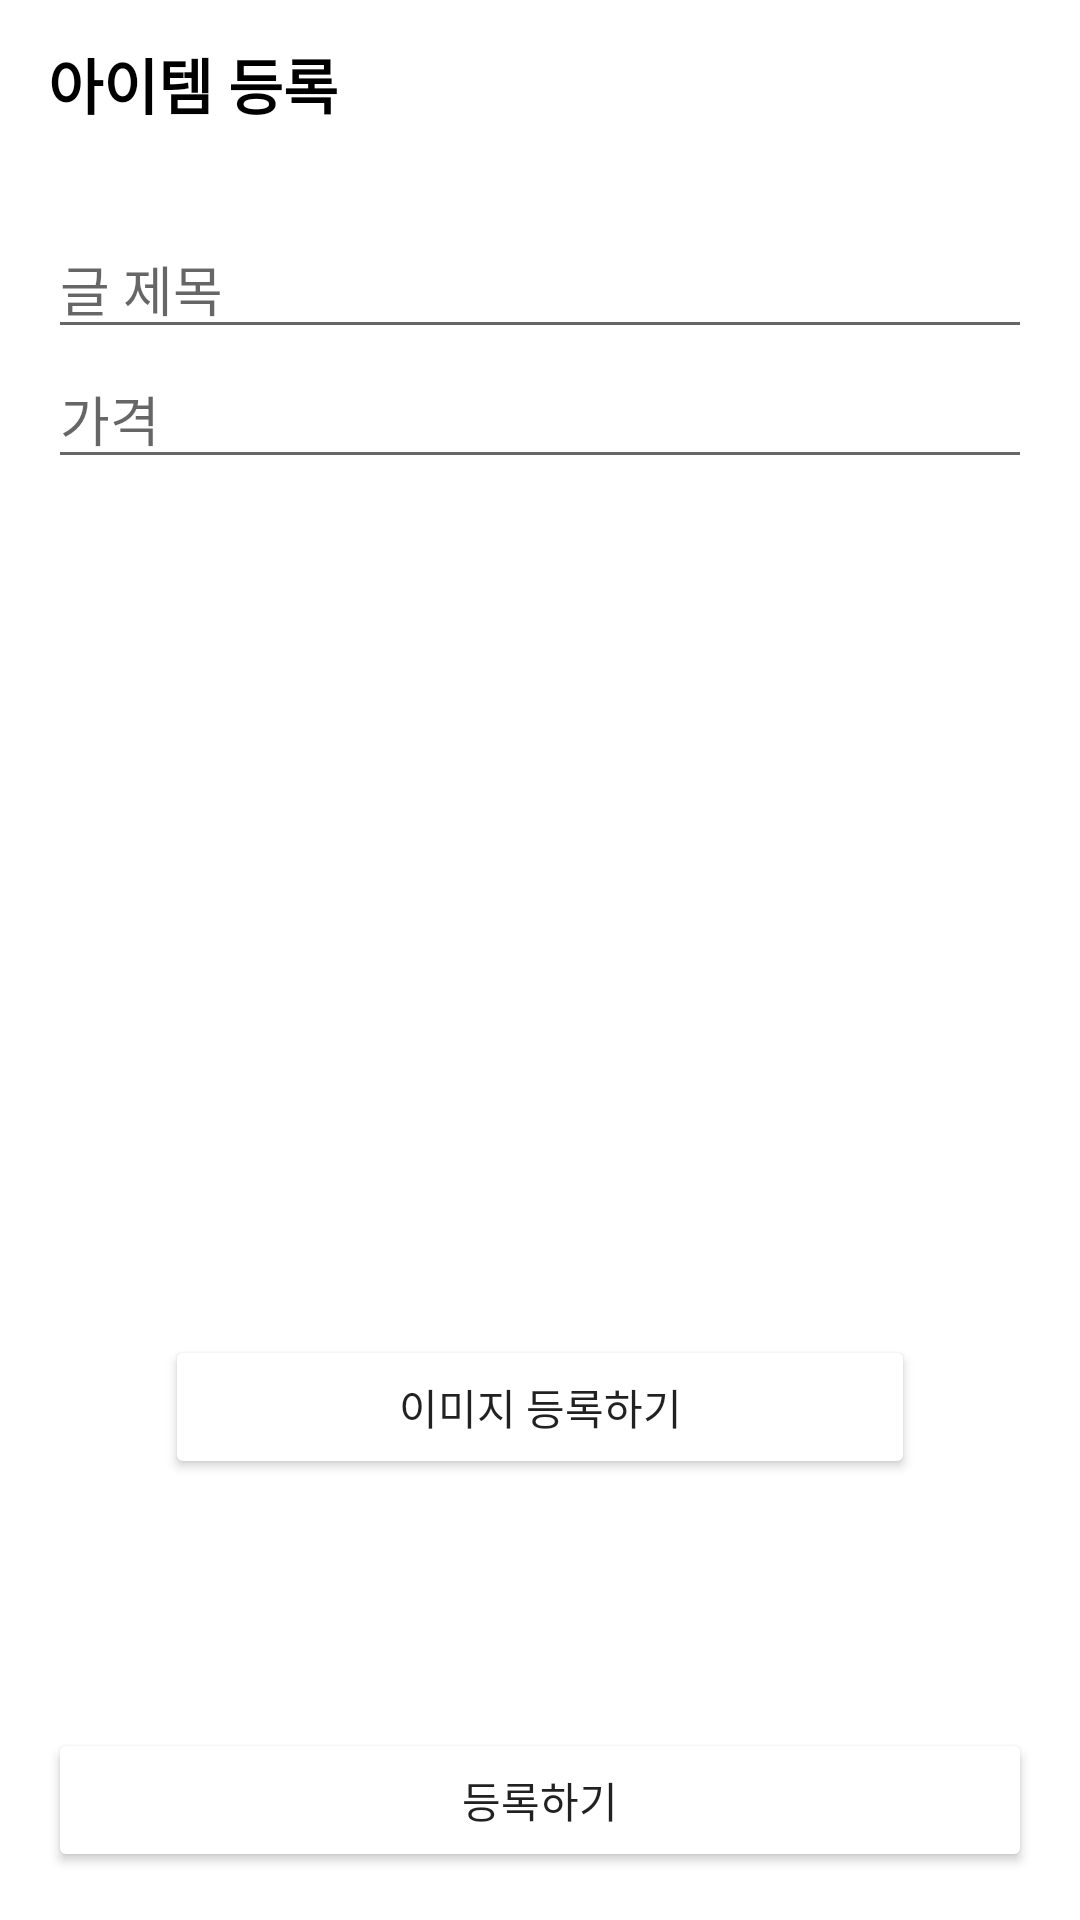

Reconstruct the res/layout file that produces this screen, plus the resources it refers to.
<!-- AndroidManifest.xml: application theme Theme.MyApplication -->
<!-- res/layout/activity_add_article.xml -->
<?xml version="1.0" encoding="utf-8"?>
<androidx.constraintlayout.widget.ConstraintLayout xmlns:android="http://schemas.android.com/apk/res/android"
    xmlns:app="http://schemas.android.com/apk/res-auto"
    android:layout_width="match_parent"
    android:layout_height="match_parent">

    <LinearLayout
        android:id="@+id/toolbarLayout"
        android:layout_width="0dp"
        android:layout_height="?attr/actionBarSize"
        android:gravity="center_vertical"
        app:layout_constraintEnd_toEndOf="parent"
        app:layout_constraintStart_toStartOf="parent"
        app:layout_constraintTop_toTopOf="parent">

        <TextView
            android:layout_width="wrap_content"
            android:layout_height="wrap_content"
            android:layout_marginStart="16dp"
            android:text="아이템 등록"
            android:textColor="@color/black"
            android:textSize="20sp"
            android:textStyle="bold" />
    </LinearLayout>

    <View
        android:id="@+id/toolbarUnderLineView"
        android:layout_width="0dp"
        android:layout_height="1dp"
        android:background="@color/gray_cc"
        app:layout_constraintEnd_toEndOf="parent"
        app:layout_constraintStart_toStartOf="parent"
        app:layout_constraintTop_toBottomOf="@id/toolbarLayout" />

    <EditText
        android:id="@+id/titleEditText"
        android:layout_width="0dp"
        android:layout_height="wrap_content"
        android:layout_marginHorizontal="16dp"
        android:layout_marginTop="16dp"
        android:hint="글 제목"
        app:layout_constraintEnd_toEndOf="parent"
        app:layout_constraintStart_toStartOf="parent"
        app:layout_constraintTop_toBottomOf="@id/toolbarUnderLineView" />

    <EditText
        android:id="@+id/priceEditText"
        android:layout_width="0dp"
        android:layout_height="wrap_content"
        android:layout_marginHorizontal="16dp"
        android:hint="가격"
        android:inputType="numberDecimal"
        app:layout_constraintEnd_toEndOf="parent"
        app:layout_constraintStart_toStartOf="parent"
        app:layout_constraintTop_toBottomOf="@id/titleEditText" />

    <ImageView
        android:id="@+id/photoImageView"
        android:layout_width="250dp"
        android:layout_height="250dp"
        app:layout_constraintBottom_toBottomOf="parent"
        app:layout_constraintEnd_toEndOf="parent"
        app:layout_constraintStart_toStartOf="parent"
        app:layout_constraintTop_toTopOf="parent" />

    <Button
        android:id="@+id/imageAddButton"
        android:layout_width="0dp"
        android:layout_height="wrap_content"
        android:backgroundTint="@color/orange"
        android:text="이미지 등록하기"
        app:layout_constraintEnd_toEndOf="@id/photoImageView"
        app:layout_constraintStart_toStartOf="@id/photoImageView"
        app:layout_constraintTop_toBottomOf="@id/photoImageView" />

    <Button
        android:id="@+id/submitButton"
        android:layout_width="0dp"
        android:layout_height="wrap_content"
        android:layout_marginHorizontal="16dp"
        android:layout_marginBottom="16dp"
        android:backgroundTint="@color/orange"
        android:text="등록하기"
        app:layout_constraintBottom_toBottomOf="parent"
        app:layout_constraintEnd_toEndOf="parent"
        app:layout_constraintStart_toStartOf="parent" />

    <ProgressBar
        android:id="@+id/progressBar"
        android:layout_width="wrap_content"
        android:layout_height="wrap_content"
        android:visibility="gone"
        app:layout_constraintBottom_toBottomOf="parent"
        app:layout_constraintEnd_toEndOf="parent"
        app:layout_constraintStart_toStartOf="parent"
        app:layout_constraintTop_toTopOf="parent" />

</androidx.constraintlayout.widget.ConstraintLayout>
<!-- resources referenced by this layout -->
<resources>
  <color name="black">#FF000000</color>
  <style name="Theme.MyApplication" parent="Theme.MaterialComponents.DayNight.NoActionBar">
          
          <item name="colorPrimary">@color/purple_500</item>
          <item name="colorPrimaryVariant">@color/purple_700</item>
          <item name="colorOnPrimary">@color/white</item>
          
          <item name="colorSecondary">@color/teal_200</item>
          <item name="colorSecondaryVariant">@color/teal_700</item>
          <item name="colorOnSecondary">@color/black</item>
          
          <item name="android:statusBarColor" tools:targetApi="l">?attr/colorPrimaryVariant</item>
          
          <item name="android:windowTranslucentStatus">true</item>
      </style>
  <color name="purple_500">#FF6200EE</color>
  <color name="purple_700">#FF3700B3</color>
  <color name="white">#FFFFFFFF</color>
  <color name="teal_200">#FF03DAC5</color>
  <color name="teal_700">#FF018786</color>
</resources>
